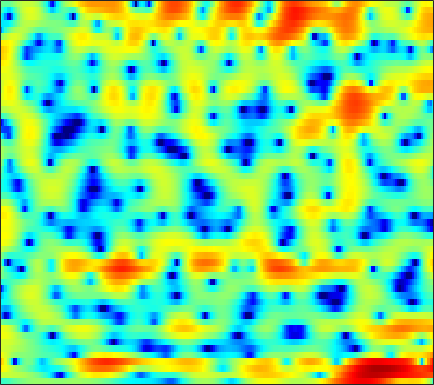

The file beside this chart, header and first rows:
-2.8524, -2.8386, -2.6711, -2.4037, -2.152, -1.7697, -1.3653, -1.0652, -0.68408, -0.35534, -0.05818, 0.128, 0.35558, 0.53907, 0.64977, 0.77227, 0.85244, 0.87952, 0.90254, 0.88811, 0.83447, 0.7871, 0.70706, 0.64533
2.733, 2.741, 2.721, 2.671, 2.62, 2.526, 2.406, 2.299, 2.136, 1.948, 1.729, 1.543, 1.262, 0.9459, 0.6853, 0.2906, -0.1536, -0.5288, -1.109, -1.796, -2.632, -3.375, -4.569, -6.111
5.324, 4.901, 4.265, 3.572, 3.029, 2.32, 1.676, 1.248, 0.7615, 0.3535, -0.02393, -0.3377, -0.8037, -1.381, -1.904, -2.692, -3.572, -4.239, -5.023, -5.538, -5.687, -5.577, -5.311, -4.94
7.061, 5.892, 3.928, 1.318, -1.311, -6.579, -16.86, -14.28, -6.836, -3.357, -1.499, -0.7107, -0.2564, -0.3507, -0.7293, -1.691, -3.135, -4.488, -6.368, -7.332, -6.646, -5.402, -3.644, -2.14
4.501, 3.979, 3.221, 2.443, 1.887, 1.236, 0.7668, 0.5359, 0.3702, 0.3002, 0.2605, 0.2181, 0.105, -0.07607, -0.2591, -0.5624, -0.8896, -1.153, -1.459, -1.706, -1.891, -1.986, -2.091, -2.2
3.134, 3.049, 2.884, 2.674, 2.491, 2.225, 1.96, 1.751, 1.476, 1.195, 0.9141, 0.6998, 0.3921, 0.06408, -0.1951, -0.5641, -0.9342, -1.215, -1.594, -1.966, -2.322, -2.573, -2.889, -3.197
3.047, 3.143, 3.169, 3.093, 2.972, 2.747, 2.458, 2.209, 1.857, 1.478, 1.083, 0.7772, 0.3571, -0.07223, -0.4114, -0.8901, -1.417, -1.851, -2.489, -3.186, -3.901, -4.419, -5.018, -5.424
4.236, 4.264, 4.161, 3.914, 3.642, 3.169, 2.583, 2.077, 1.351, 0.6124, -0.05451, -0.463, -0.8496, -1.077, -1.192, -1.358, -1.625, -1.964, -2.672, -3.777, -5.465, -7.276, -10.94, -17.6
4.199, 4.033, 3.7, 3.229, 2.771, 1.982, 0.9247, -0.112, -1.924, -4.426, -7.869, -10.67, -10.84, -7.379, -5.094, -2.944, -1.59, -0.9613, -0.5577, -0.5647, -0.9097, -1.311, -1.889, -2.28
-0.4256, -0.8655, -1.334, -1.614, -1.732, -1.856, -2.064, -2.353, -2.972, -3.823, -4.729, -5.128, -4.854, -3.706, -2.612, -1.195, -0.03319, 0.6514, 1.32, 1.746, 1.976, 2.057, 2.072, 2.032
-8.851, -11.96, -16.74, -14.41, -10.8, -7.378, -5.096, -3.876, -2.676, -1.784, -1.084, -0.6158, -0.0252, 0.5728, 1.004, 1.548, 2.028, 2.327, 2.619, 2.784, 2.833, 2.79, 2.631, 2.377
-7.157, -7.947, -8.428, -7.937, -7.014, -5.447, -3.884, -2.822, -1.593, -0.5617, 0.2933, 0.8375, 1.44, 1.921, 2.201, 2.485, 2.652, 2.707, 2.677, 2.536, 2.293, 2.05, 1.642, 1.157
-4.816, -4.714, -4.371, -3.78, -3.218, -2.367, -1.46, -0.7915, 0.06507, 0.8293, 1.488, 1.901, 2.342, 2.648, 2.795, 2.856, 2.771, 2.598, 2.236, 1.717, 1.047, 0.463, -0.3985, -1.289
-7.108, -6.292, -4.931, -3.54, -2.556, -1.354, -0.2849, 0.4239, 1.258, 1.969, 2.554, 2.899, 3.249, 3.457, 3.508, 3.429, 3.173, 2.842, 2.198, 1.282, 0.03313, -1.162, -3.187, -5.826
-14.22, -10.03, -6.5, -4.152, -2.841, -1.454, -0.3646, 0.3218, 1.094, 1.735, 2.274, 2.61, 2.96, 3.187, 3.269, 3.243, 3.049, 2.779, 2.226, 1.426, 0.3524, -0.67, -2.341, -4.367
-3.766, -3.662, -3.282, -2.805, -2.446, -2.014, -1.625, -1.337, -0.9531, -0.5324, -0.07196, 0.3019, 0.7898, 1.239, 1.519, 1.78, 1.882, 1.854, 1.672, 1.346, 0.9087, 0.5252, 0.008377, -0.45
-0.05741, -0.7423, -1.591, -2.342, -2.838, -3.475, -4.087, -4.55, -5.015, -5.052, -4.468, -3.655, -2.35, -1.087, -0.2817, 0.5556, 1.079, 1.276, 1.317, 1.136, 0.7994, 0.5233, 0.2151, 0.1284
0.9365, -0.7163, -2.818, -4.434, -5.196, -5.943, -6.985, -8.403, -12.06, -23.02, -16.43, -9.65, -4.843, -1.872, -0.3302, 1.026, 1.812, 2.042, 1.92, 1.243, -0.01082, -1.329, -3.513, -5.086
-0.998, -4.375, -11.55, -23.03, -13.68, -8.744, -6.778, -6.124, -5.796, -5.449, -4.601, -3.598, -2.086, -0.6481, 0.2464, 1.158, 1.705, 1.871, 1.708, 1.092, -0.07379, -1.367, -3.533, -5.158
0.7467, -0.4824, -1.954, -2.969, -3.34, -3.421, -3.301, -3.188, -3.074, -2.954, -2.761, -2.563, -2.195, -1.737, -1.354, -0.8274, -0.3617, -0.08261, 0.1728, 0.2918, 0.2716, 0.2204, 0.1823, 0.3125
2.989, 2.557, 1.946, 1.321, 0.8623, 0.2387, -0.4123, -0.9421, -1.725, -2.601, -3.54, -4.212, -4.842, -4.945, -4.626, -3.8, -2.774, -2.027, -1.15, -0.4714, 0.05245, 0.3555, 0.664, 0.8996
4.504, 4.426, 4.158, 3.725, 3.294, 2.548, 1.594, 0.7052, -0.7679, -2.713, -5.404, -8.253, -14.41, -21.24, -14.06, -8.459, -5.298, -3.672, -2.131, -1.076, -0.3719, -0.02454, 0.2356, 0.2964
4.652, 4.772, 4.728, 4.467, 4.126, 3.496, 2.652, 1.866, 0.6049, -0.8987, -2.628, -3.975, -5.541, -6.257, -6.035, -5.066, -3.954, -3.207, -2.43, -1.896, -1.604, -1.53, -1.607, -1.869
4.289, 4.47, 4.513, 4.338, 4.079, 3.585, 2.936, 2.368, 1.528, 0.64, -0.2357, -0.8476, -1.554, -2.082, -2.351, -2.593, -2.737, -2.858, -3.071, -3.398, -3.813, -4.164, -4.639, -5.098
4.627, 4.727, 4.679, 4.439, 4.145, 3.608, 2.942, 2.383, 1.599, 0.8132, 0.08895, -0.3848, -0.9256, -1.362, -1.654, -2.076, -2.586, -3.091, -3.99, -5.219, -6.793, -8.11, -9.693, -10.31
5.443, 5.403, 5.174, 4.744, 4.282, 3.48, 2.479, 1.612, 0.3571, -0.8935, -1.916, -2.392, -2.571, -2.398, -2.2, -2.017, -2.121, -2.439, -3.283, -4.768, -7.163, -9.923, -15.74, -18.4
5.042, 4.944, 4.622, 4.048, 3.434, 2.345, 0.875, -0.5543, -3.05, -6.588, -11.7, -14.36, -10.18, -6.16, -4.134, -2.333, -1.261, -0.8296, -0.6751, -0.9021, -1.439, -1.904, -2.41, -2.535
1.789, 1.8, 1.578, 1.077, 0.5242, -0.4448, -1.681, -2.778, -4.48, -6.364, -7.97, -8.331, -7.19, -5.167, -3.668, -1.992, -0.6909, 0.04154, 0.7414, 1.183, 1.443, 1.556, 1.636, 1.696
-2.119, -1.972, -2.127, -2.626, -3.189, -4.107, -5.065, -5.681, -6.232, -6.327, -5.964, -5.436, -4.458, -3.288, -2.371, -1.178, -0.1114, 0.5738, 1.342, 1.927, 2.366, 2.6, 2.813, 2.918
-4.046, -4.085, -4.582, -5.567, -6.641, -8.581, -11.11, -13.08, -13.98, -11.84, -8.974, -7.063, -4.926, -3.151, -2.013, -0.7225, 0.3459, 1.018, 1.756, 2.332, 2.759, 2.994, 3.208, 3.308
-3.646, -4.082, -4.94, -6.148, -7.316, -9.315, -11.94, -14.13, -15.08, -12.11, -8.652, -6.518, -4.204, -2.387, -1.283, -0.09764, 0.8197, 1.367, 1.924, 2.331, 2.611, 2.762, 2.893, 2.967
-2.366, -3.194, -4.339, -5.407, -6.07, -6.65, -6.82, -6.661, -6.029, -4.988, -3.687, -2.659, -1.373, -0.2716, 0.4018, 1.109, 1.577, 1.781, 1.893, 1.856, 1.739, 1.643, 1.558, 1.571
-1.079, -2.78, -5.466, -8.211, -9.34, -8.389, -6.159, -4.544, -2.697, -1.165, 0.1107, 0.9213, 1.795, 2.426, 2.721, 2.873, 2.738, 2.433, 1.766, 0.8007, -0.3577, -1.233, -2.075, -2.181
0.6732, -1.234, -4.442, -8.387, -10.25, -7.939, -4.464, -2.408, -0.29, 1.288, 2.465, 3.12, 3.72, 4.014, 4.038, 3.761, 3.122, 2.367, 0.9108, -1.185, -4.31, -7.828, -16.92, -17.14
1.79, 0.8816, -0.2247, -1.004, -1.265, -1.109, -0.4851, 0.1547, 1.067, 1.914, 2.612, 3.005, 3.321, 3.374, 3.231, 2.78, 1.998, 1.194, -0.2024, -1.945, -3.965, -5.529, -7.22, -7.832
1.557, 0.9705, 0.3425, -0.0224, -0.09155, 0.08006, 0.5027, 0.935, 1.57, 2.196, 2.716, 3.004, 3.218, 3.201, 3.014, 2.542, 1.797, 1.055, -0.1463, -1.56, -3.099, -4.286, -5.778, -7.065
-0.2944, -1.13, -1.977, -2.358, -2.229, -1.552, -0.5007, 0.38, 1.526, 2.529, 3.317, 3.744, 4.082, 4.146, 4.009, 3.563, 2.831, 2.082, 0.8282, -0.7426, -2.646, -4.293, -6.846, -9.778
-4.865, -6.732, -9.763, -12.85, -12.24, -7.871, -3.934, -1.652, 0.6972, 2.426, 3.675, 4.337, 4.88, 5.071, 5.003, 4.623, 3.922, 3.195, 1.925, 0.2786, -1.777, -3.659, -6.715, -10.66
-11.71, -12.27, -12.58, -12.55, -11.21, -7.67, -4.09, -1.861, 0.509, 2.279, 3.544, 4.208, 4.76, 4.963, 4.896, 4.553, 3.915, 3.25, 2.118, 0.7309, -0.9445, -2.366, -4.486, -6.766
-15.16, -12.4, -8.886, -6.322, -4.708, -2.751, -0.9502, 0.2657, 1.662, 2.78, 3.588, 3.992, 4.286, 4.309, 4.148, 3.723, 3.079, 2.444, 1.444, 0.3072, -0.9575, -1.963, -3.389, -4.818
-2.759, -2.591, -1.925, -1.032, -0.3001, 0.6521, 1.517, 2.087, 2.715, 3.169, 3.436, 3.509, 3.431, 3.153, 2.814, 2.197, 1.389, 0.6833, -0.3752, -1.523, -2.65, -3.454, -4.391, -5.213
1.419, 1.58, 1.877, 2.232, 2.486, 2.79, 3.004, 3.095, 3.106, 2.979, 2.731, 2.478, 2.034, 1.465, 0.949, 0.0941, -0.9877, -1.956, -3.489, -5.247, -7.016, -8.064, -8.685, -8.481
3.031, 3.367, 3.73, 3.982, 4.068, 4.021, 3.779, 3.457, 2.851, 2.087, 1.236, 0.6018, -0.1512, -0.797, -1.25, -1.977, -2.975, -4.058, -6.066, -9.137, -14.27, -21.86, -23.11, -14.22
3.076, 3.872, 4.65, 5.065, 5.148, 4.923, 4.3, 3.546, 2.119, 0.1844, -2.237, -4.116, -5.663, -5.342, -4.574, -3.743, -3.525, -3.766, -4.637, -6.015, -7.666, -8.715, -9.234, -8.77
2.213, 3.566, 4.755, 5.37, 5.496, 5.25, 4.512, 3.611, 1.856, -0.7269, -4.51, -8.577, -13.21, -9.133, -6.208, -3.905, -2.763, -2.384, -2.391, -2.745, -3.358, -3.916, -4.775, -5.734
2.433, 3.302, 4.108, 4.53, 4.593, 4.369, 3.804, 3.164, 2.063, 0.7401, -0.6308, -1.542, -2.347, -2.557, -2.447, -2.139, -1.881, -1.808, -1.88, -2.193, -2.714, -3.272, -4.264, -5.637
3.192, 3.517, 3.794, 3.859, 3.77, 3.461, 2.959, 2.475, 1.733, 0.931, 0.136, -0.3913, -0.9695, -1.369, -1.59, -1.789, -1.926, -2.041, -2.221, -2.507, -2.907, -3.287, -3.906, -4.654
4.119, 4.173, 4.11, 3.878, 3.595, 3.071, 2.402, 1.826, 0.9841, 0.122, -0.6963, -1.241, -1.832, -2.264, -2.461, -2.627, -2.721, -2.758, -2.828, -2.908, -3.051, -3.186, -3.405, -3.646
5.363, 5.235, 4.914, 4.417, 3.911, 3.07, 2.027, 1.119, -0.2407, -1.669, -3.031, -3.901, -4.687, -4.982, -4.911, -4.644, -4.311, -4.065, -3.808, -3.6, -3.462, -3.402, -3.377, -3.384
6.591, 6.332, 5.833, 5.141, 4.474, 3.351, 1.901, 0.5491, -1.667, -4.518, -8.144, -11.17, -13.26, -11.41, -9.642, -7.869, -6.628, -5.997, -5.313, -4.843, -4.506, -4.34, -4.255, -4.294
6.972, 6.676, 6.188, 5.54, 4.927, 3.873, 2.492, 1.188, -0.9979, -3.906, -7.516, -10.55, -12.91, -11.68, -10.4, -9.307, -8.715, -8.377, -7.789, -7.055, -6.368, -6.018, -5.896, -6.309
5.575, 5.435, 5.292, 5.083, 4.831, 4.31, 3.561, 2.822, 1.603, 0.1465, -1.447, -2.629, -4.132, -5.611, -6.84, -9.003, -12.36, -15.3, -15.41, -11.17, -8.145, -6.803, -5.954, -6.123
0.2044, 0.9243, 1.927, 2.733, 3.141, 3.454, 3.492, 3.364, 2.998, 2.445, 1.654, 0.9535, -0.1321, -1.526, -2.78, -4.882, -7.363, -9.028, -9.225, -7.328, -5.294, -4.121, -3.144, -2.675
-9.309, -5.792, -3.083, -1.427, -0.5094, 0.442, 1.159, 1.577, 1.957, 2.135, 2.104, 1.925, 1.52, 0.9602, 0.4255, -0.3394, -1.029, -1.389, -1.656, -1.565, -1.307, -1.063, -0.7588, -0.5078
-5.638, -5.7, -5.62, -5.321, -4.788, -3.647, -2.176, -1.083, 0.177, 1.112, 1.786, 2.095, 2.263, 2.252, 2.126, 1.887, 1.568, 1.311, 0.9961, 0.7075, 0.4654, 0.2919, 0.1243, -0.003703
-4.267, -5.929, -9.209, -14.73, -17.57, -10.54, -5.56, -3.061, -0.7037, 0.9721, 2.076, 2.664, 3.161, 3.359, 3.382, 3.232, 2.917, 2.572, 2.037, 1.368, 0.6465, 0.09546, -0.587, -1.099
-2.027, -3.175, -4.921, -6.321, -6.461, -5.076, -2.846, -1.3, 0.4445, 1.782, 2.705, 3.185, 3.601, 3.753, 3.722, 3.474, 3.027, 2.56, 1.675, 0.4898, -1.079, -2.508, -4.742, -6.696
-0.5902, -0.8807, -1.121, -1.102, -0.9117, -0.3752, 0.3342, 0.9031, 1.622, 2.124, 2.513, 2.653, 2.675, 2.596, 2.434, 2.143, 1.706, 1.26, 0.4076, -0.8037, -2.604, -4.481, -8.105, -13.42
